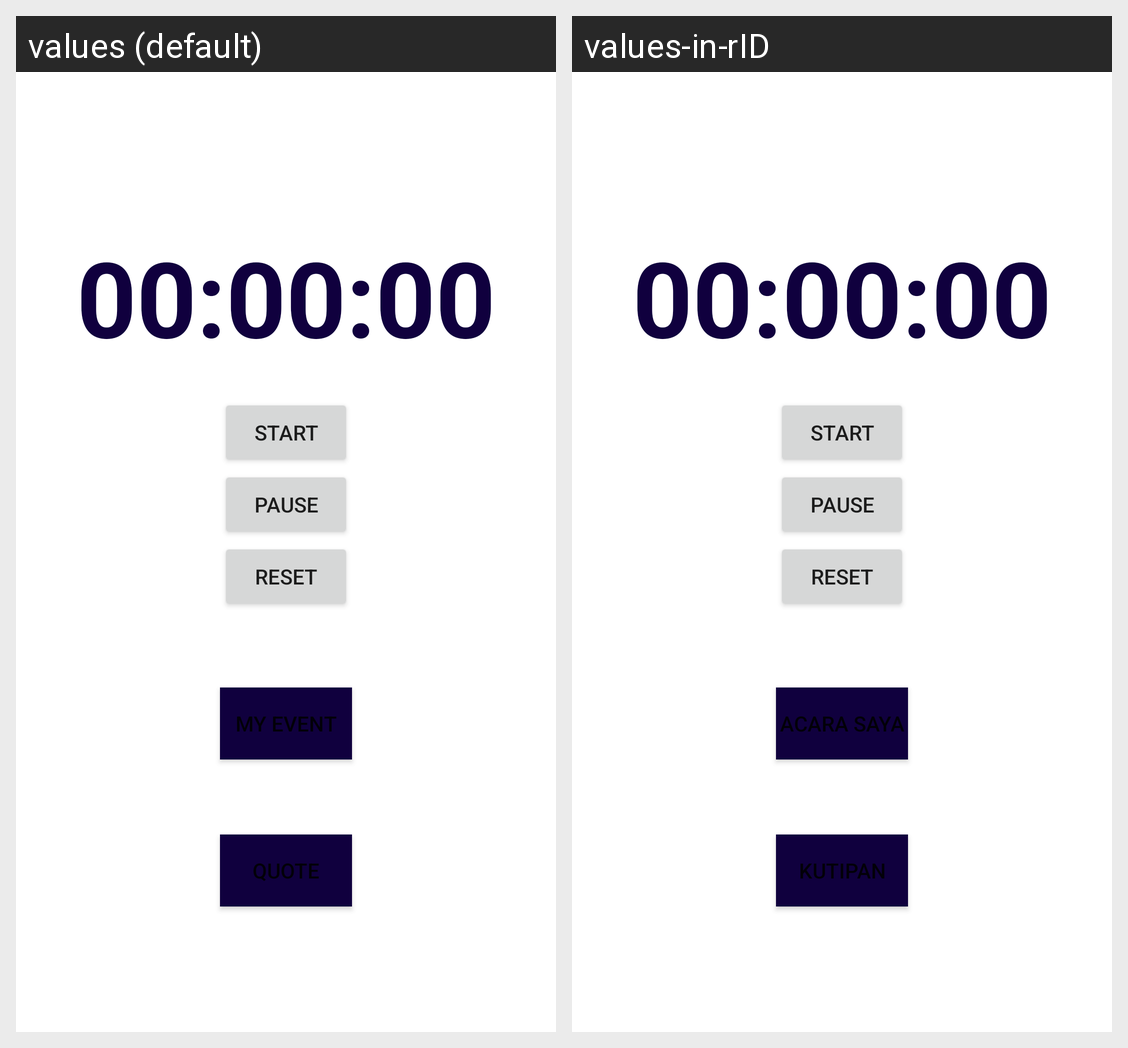

This grid shows one Android layout under two languages. Give, for every string resource on the screen, its name, the default text and each shown locale's text.
Android screen res/layout/fragment_dashboard.xml rendered under 2 locales, left to right: values (default), values-in-rID. Device: Nexus 5 (rendered at 1080×1920; each locale shown at half size, 540×960, under a caption strip naming it); theme Theme.EventPlanner.
Strings drawn on this screen, with the default value and each locale's value (text and hints the layout hard-codes, and strings that could not be matched under every locale, appear in the picture but are not listed):

my_event
  values: My Event
  values-in-rID: Acara Saya

quote
  values: Quote
  values-in-rID: Kutipan
